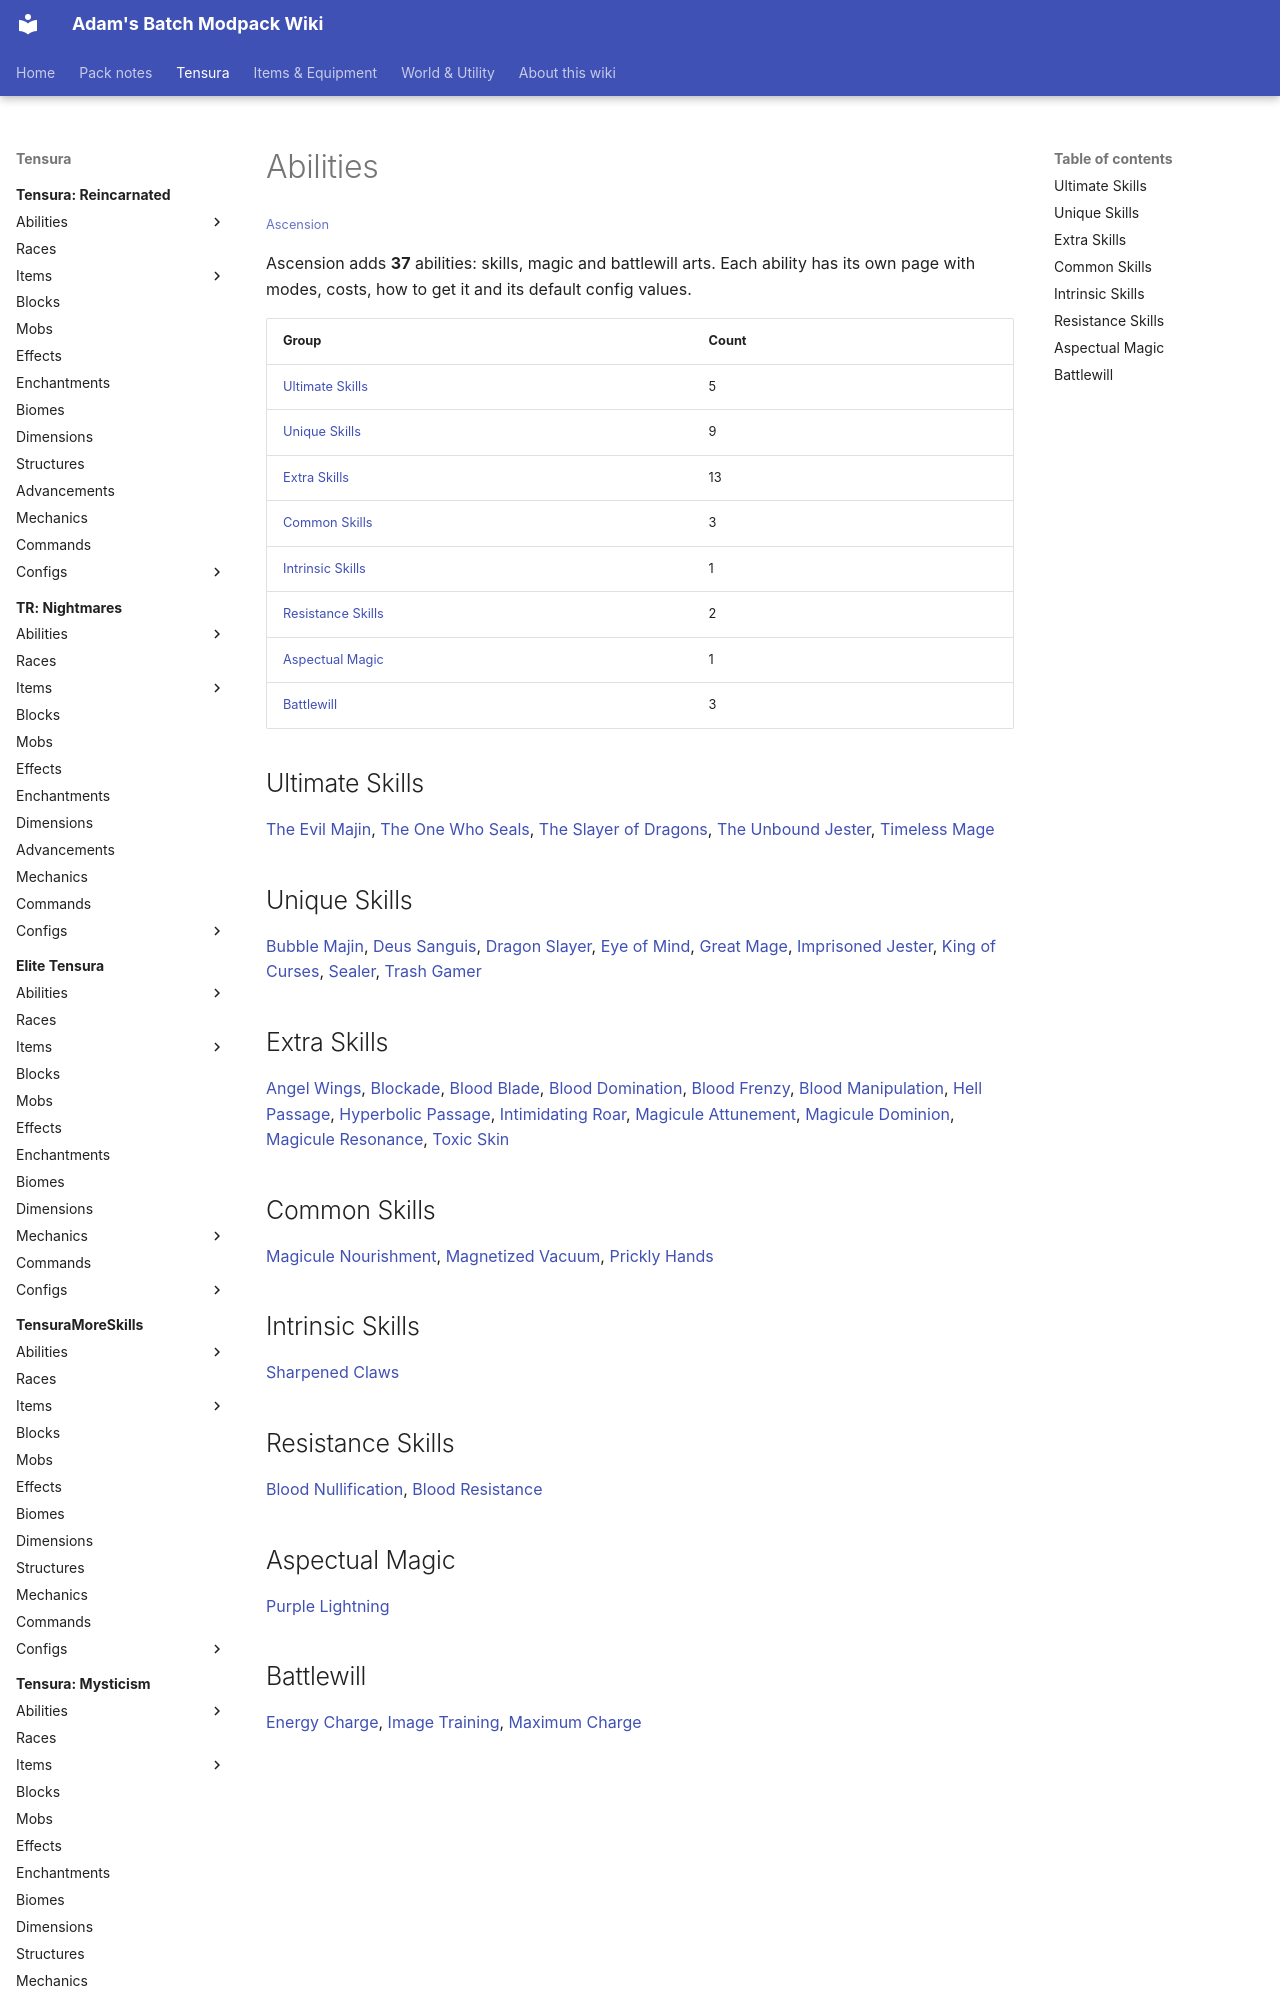

repository: Proteus-Nell/Adams-Batch-MC-Modpack-Wiki · page: ascension/abilities/index.html · generator: mkdocs

# Abilities

<small>[Ascension](../index.md)</small>

Ascension adds **37** abilities: skills, magic and battlewill arts. Each ability has its own page with modes, costs, how to get it and its default config values.

| Group | Count |
|---|---|
| [Ultimate Skills](ultimate-skills/index.md) | 5 |
| [Unique Skills](unique-skills/index.md) | 9 |
| [Extra Skills](extra-skills/index.md) | 13 |
| [Common Skills](common-skills/index.md) | 3 |
| [Intrinsic Skills](intrinsic-skills/index.md) | 1 |
| [Resistance Skills](resistance-skills/index.md) | 2 |
| [Aspectual Magic](aspectual-magic/index.md) | 1 |
| [Battlewill](battlewill/index.md) | 3 |

## Ultimate Skills

[The Evil Majin](ultimate-skills/evil-majin.md), [The One Who Seals](ultimate-skills/one-who-seals.md), [The Slayer of Dragons](ultimate-skills/slayer-of-dragons.md), [The Unbound Jester](ultimate-skills/unbound-jester.md), [Timeless Mage](ultimate-skills/timeless-mage.md)

## Unique Skills

[Bubble Majin](unique-skills/bubble-majin.md), [Deus Sanguis](unique-skills/deus-sanguis.md), [Dragon Slayer](unique-skills/dragon-slayer.md), [Eye of Mind](unique-skills/eye-of-mind.md), [Great Mage](unique-skills/great-mage.md), [Imprisoned Jester](unique-skills/imprisoned-jester.md), [King of Curses](unique-skills/king-of-curses.md), [Sealer](unique-skills/sealer.md), [Trash Gamer](unique-skills/trash-gamer.md)
